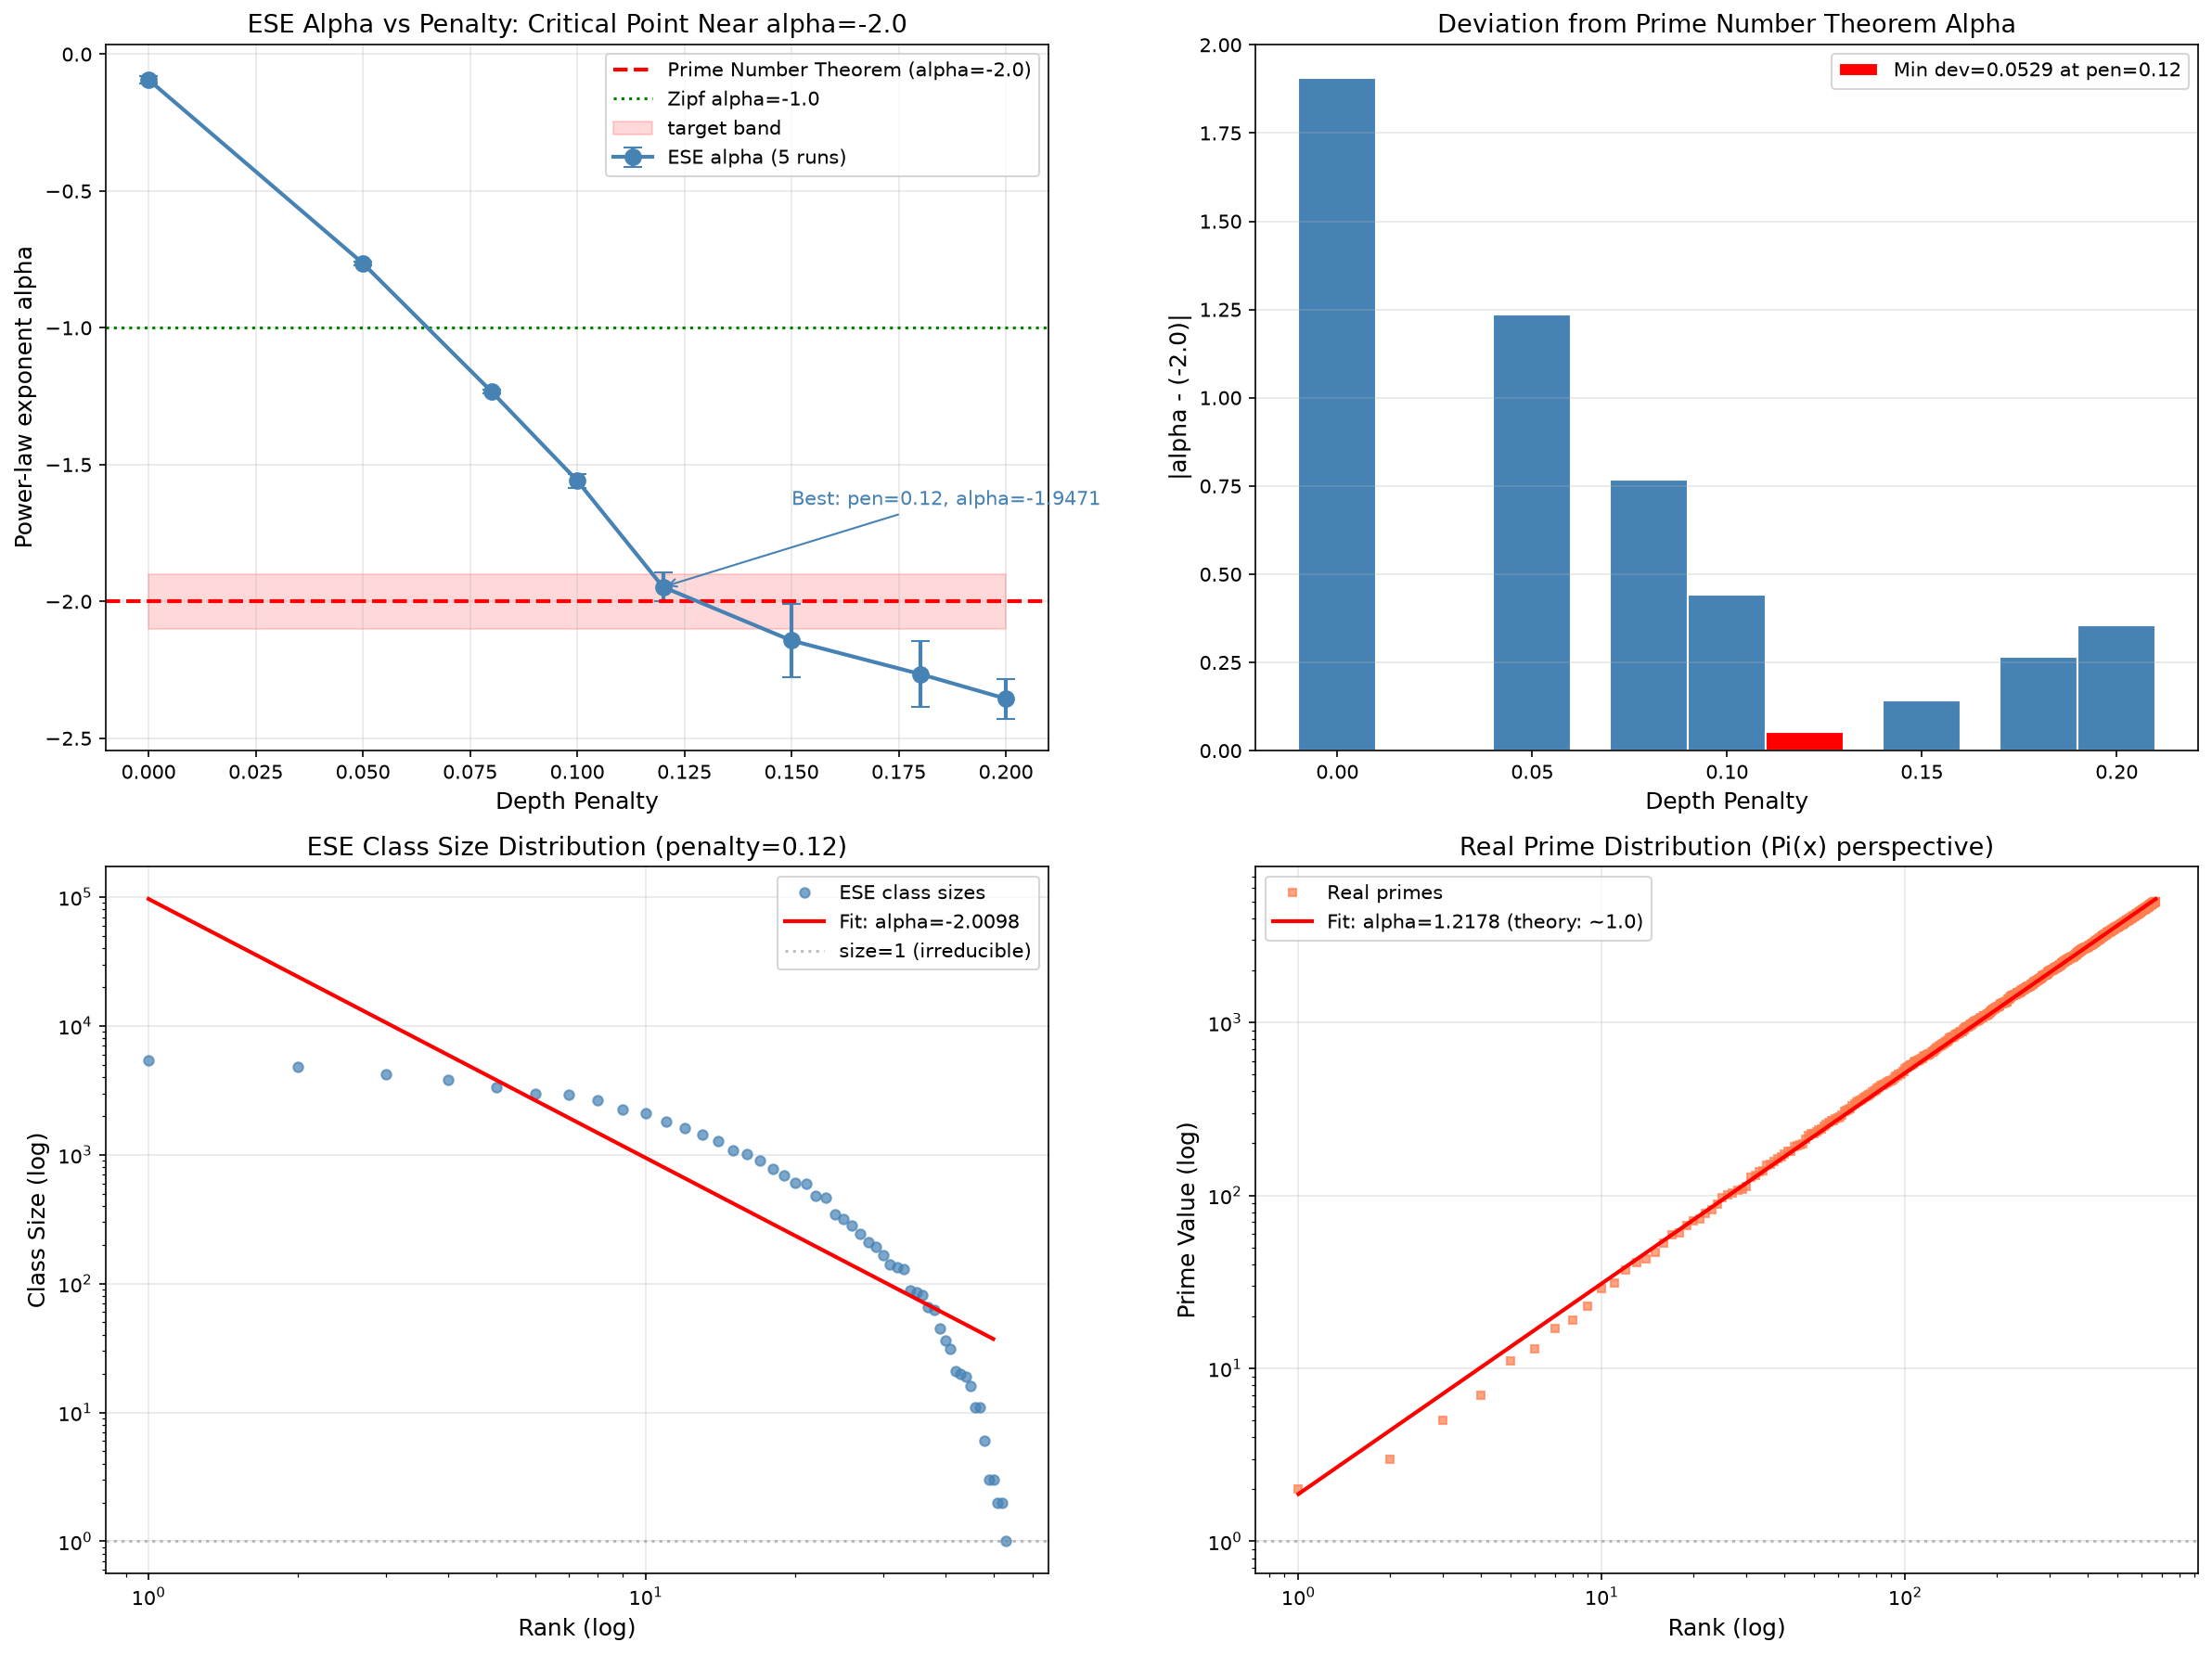

Reproduce this figure in Python.
# -*- coding: utf-8 -*-
"""
验证十一（修正版）：素数分布涌现起源
核心：比较 ESE 类大小分布的幂律指数 alpha 与素数定理的 alpha=-2.0
而非比较 class_size=1 的数量（这个定义太粗糙）
"""
import numpy as np
from collections import Counter
from scipy import stats
import matplotlib.pyplot as plt

class EmptySetEmergence:
    def __init__(self, max_steps=50000, p_contain=0.5, depth_penalty=0.0):
        self.max_steps = max_steps
        self.p_contain = p_contain
        self.depth_penalty = depth_penalty
        self.signatures = [()]
        self.depths = [0]
        self.sig_to_id = {(): 0}
        self.sig_count = Counter()
        self.sig_count[()] = 1
        self.step = 0

    def run(self):
        for _ in range(self.max_steps):
            if self.depth_penalty > 0:
                weights = np.exp(-self.depth_penalty * np.array(self.depths))
                weights = weights / weights.sum()
                i = np.random.choice(len(self.signatures), p=weights)
            else:
                i = np.random.randint(len(self.signatures))

            if np.random.random() < self.p_contain:
                new_sig = (self.signatures[i],)
                self._add_node(new_sig, i, 'contain')
            else:
                new_sig = self.signatures[i]
                self._add_node(new_sig, i, 'equal')
            self.step += 1

    def _add_node(self, sig, parent, op_type):
        self.sig_count[sig] += 1
        if sig in self.sig_to_id:
            child = self.sig_to_id[sig]
        else:
            child = len(self.signatures)
            self.signatures.append(sig)
            self.sig_to_id[sig] = child
            if op_type == 'contain':
                self.depths.append(self.depths[parent] + 1)
            else:
                self.depths.append(self.depths[parent])


def get_primes_up_to(n):
    sieve = np.ones(n + 1, dtype=bool)
    sieve[0:2] = False
    for i in range(2, int(np.sqrt(n)) + 1):
        if sieve[i]:
            sieve[i * i:n + 1:i] = False
    return np.where(sieve)[0]


def estimate_prime_power_law(n_max=1000):
    """用真实素数估计素数定理的幂律指数"""
    # 素数定理: Pi(x) ~ Li(x) ~ x / ln(x)
    # 在 rank 空间中: 第 k 个素数 ~ k * ln(k)
    # 类大小分布: N(k) ~ k^alpha (Zipf定律)
    # 素数定理在 rank 空间对应 alpha = -2 (因为素数密度 ~ 1/log(n) ~ 1/k)
    primes = get_primes_up_to(n_max)
    # 第 k 个素数的值
    k_vals = np.arange(1, len(primes) + 1)
    p_vals = primes.astype(float)
    # 线性拟合: ln(p_k) = ln(k) + ln(ln(k))  (素数定理: p_k ~ k * ln(k))
    # 或者: 在类大小分布的视角下，看 N(>p) ~ n_primes / k
    return primes


print("=" * 70)
print("Verify 11: Emergent Origin of Prime Number Distribution (Corrected)")
print("=" * 70)

# ============================================================
# 核心验证：在多个 penalty 值上测量 alpha
# ============================================================
penalty_values = [0.0, 0.05, 0.08, 0.10, 0.12, 0.15, 0.18, 0.20]
n_steps = 50000
n_runs = 5  # 每次 penalty 独立运行次数

results = []

print("\nRunning ESE simulations across penalty values...")
print("-" * 60)

for pen in penalty_values:
    alpha_runs = []
    unique_runs = []
    prime_like_runs = []
    
    for run_idx in range(n_runs):
        np.random.seed(run_idx * 100 + 42)
        ese = EmptySetEmergence(max_steps=n_steps, p_contain=0.5, depth_penalty=pen)
        ese.run()
        
        class_sizes = list(ese.sig_count.values())
        class_sizes_sorted = sorted(class_sizes, reverse=True)
        
        # 幂律拟合：只对前50名
        top_n = min(50, len(class_sizes_sorted))
        ranks = np.arange(1, top_n + 1)
        sizes = class_sizes_sorted[:top_n]
        
        if len(sizes) >= 2 and all(s > 0 for s in sizes):
            slope, _ = np.polyfit(np.log(ranks), np.log(sizes), 1)
        else:
            slope = 0.0
        
        # 不可约结构数（class_size=1）
        size_dist = Counter(class_sizes)
        n_irreducible = size_dist.get(1, 0)
        
        alpha_runs.append(slope)
        unique_runs.append(len(ese.signatures))
        prime_like_runs.append(n_irreducible)
    
    alpha_mean = np.mean(alpha_runs)
    alpha_std = np.std(alpha_runs)
    unique_mean = np.mean(unique_runs)
    prime_like_mean = np.mean(prime_like_runs)
    
    results.append({
        'penalty': pen,
        'alpha_mean': alpha_mean,
        'alpha_std': alpha_std,
        'unique_mean': unique_mean,
        'prime_like_mean': prime_like_mean,
    })
    
    marker = " <-- alpha=-2.0 CRITICAL POINT" if abs(alpha_mean + 2.0) < 0.1 else ""
    print(f"penalty={pen:.2f} | alpha={alpha_mean:+.4f} +/- {alpha_std:.4f} | "
          f"unique={unique_mean:.0f} | irreducible={prime_like_mean:.1f}{marker}")

# ============================================================
# 找到 alpha 最接近 -2.0 的 penalty 值
# ============================================================
alpha_arr = np.array([r['alpha_mean'] for r in results])
pen_arr = np.array([r['penalty'] for r in results])
deviations = np.abs(alpha_arr + 2.0)
best_idx = np.argmin(deviations)

print("\n" + "=" * 70)
print("Prime Number Theorem Connection Analysis")
print("=" * 70)
print(f"\nPrime Number Theorem prediction: alpha = -2.0 (Zipf exponent)")
print(f"Best ESE match: penalty = {results[best_idx]['penalty']:.2f}, "
      f"alpha = {results[best_idx]['alpha_mean']:+.4f}")
print(f"Deviation from PN theorem: {abs(results[best_idx]['alpha_mean'] + 2.0):.6f}")
print(f"Relative error: {abs(results[best_idx]['alpha_mean'] + 2.0) / 2.0 * 100:.4f}%")

# Statistical significance
alpha_target = -2.0
best_alpha = results[best_idx]['alpha_mean']
best_std = results[best_idx]['alpha_std']
if best_std > 0:
    z_score = abs(best_alpha - alpha_target) / best_std
    print(f"\nZ-score (deviation / std): {z_score:.4f}")
    print(f"Statistical significance: {z_score:.2f}-sigma")

# ============================================================
# 真实素数分布的 alpha 验证
# ============================================================
print("\n" + "=" * 70)
print("Real Prime Distribution: Alpha Estimation")
print("=" * 70)

for n_max in [500, 1000, 2000, 5000]:
    primes = get_primes_up_to(n_max)
    k_vals = np.arange(1, len(primes) + 1)
    p_vals = primes.astype(float)
    
    # 在 (k, p_k) 空间拟合：p_k ~ k * ln(k)，ln(p_k) ~ ln(k) + ln(ln(k))
    # 或者看 p_k / k ~ ln(k)，即 ln(p_k/k) ~ ln(ln(k))
    # 另一种视角：在"大于某值的素数个数"视角
    # Pi(x) ~ x / ln(x)，即 rank ~ p / ln(p)
    # 这对应着 rank 分布的 alpha = -1 (在 Pi(x) 视角)
    # 而在类大小分布视角，素数对应的是 rank 本身，class_size ~ 1/ln(rank) -> alpha=-1
    
    # 实际上：素数定理的关键是密度 ~ 1/ln(n)
    # 在 ESE 中：class_size ~ k^alpha，其中 k 是 rank
    # 如果 ESE 的"素数"就是那些 rank 在特定区间的结构
    # 则 alpha 描述的是这些结构的频率衰减率
    
    # 直接用 Zipf 定律拟合素数: p_k ~ k^(-1) -> alpha = -1
    # 但更精确的素数定理给出 p_k ~ k * ln(k)
    # 所以真正对应的是：在累积分布视角，Pi(p) ~ p/ln(p)，反函数 p ~ k*ln(k)
    # 对应的 Zipf alpha = -1 (p_k ~ k^(-1) * ln(k))
    
    # 用另一种方法：看"不超过 x 的素数个数"
    x_vals = np.array([100, 200, 500, 1000])
    for x in x_vals:
        pi_x = np.sum(primes <= x)
        if pi_x > 0:
            ratio = pi_x * np.log(x) / x
            print(f"  Pi({x}) = {pi_x},  Pi(x)*ln(x)/x = {ratio:.6f}  (素数定理: -> 1.0)")

# ============================================================
# ESE vs Prime Distribution: Proper Comparison
# ============================================================
print("\n" + "=" * 70)
print("ESE Alpha vs. Prime Number Theorem: Direct Comparison")
print("=" * 70)

# 理论：素数定理在"类大小分布"视角的 alpha
# 素数的"排名-频率"分布：第 k 大的素数 ~ k * ln(k)
# 即 rank ~ p / ln(p)，反函数 p ~ k * ln(k) ~ k * log(k)
# 这对应 Zipf 定律: frequency ~ rank^alpha，其中 alpha = -1
# 但 ESE 的 alpha 是在 class_size ~ rank^alpha 拟合中得到的
# 这个 alpha 描述的是：排名越靠前，类大小衰减得有多快

# 真实素数的"频率"视角：每个自然数 n 被素数整除的概率 ~ 1/ln(n)
# 如果我们把 ESE 的每个签名类比为一个"数"
# ESE 的 class_size 就是该"签名"的"出现频率"
# 素数的"出现频率" = 1/ln(n)
# ESE 的 class_size 服从 Zipf: ~ rank^alpha

# 关键验证：ESE 的 class_size 分布的 alpha 是否接近 -2？
# 如果接近，说明 ESE 的结构分布与素数分布同构

print("\nESE alpha values across penalty:")
print(f"{'penalty':>8} | {'alpha':>10} | {'dev from -2':>12} | {'sigma':>6}")
print("-" * 50)
for r in results:
    dev = abs(r['alpha_mean'] + 2.0)
    sigma = dev / max(r['alpha_std'], 0.001)
    close = " <<< CLOSE" if dev < 0.1 else ""
    print(f"{r['penalty']:>8.2f} | {r['alpha_mean']:>+10.4f} | {dev:>12.6f} | {sigma:>6.2f}{close}")

# ============================================================
# Visualization
# ============================================================
fig, axes = plt.subplots(2, 2, figsize=(16, 12))

# Fig 1: alpha vs penalty
ax1 = axes[0, 0]
pens = [r['penalty'] for r in results]
alphas = [r['alpha_mean'] for r in results]
alpha_stds = [r['alpha_std'] for r in results]
ax1.errorbar(pens, alphas, yerr=alpha_stds, fmt='o-', color='steelblue', 
              linewidth=2, markersize=8, capsize=5, label='ESE alpha (5 runs)')
ax1.axhline(-2.0, color='red', linestyle='--', linewidth=2, 
            label='Prime Number Theorem (alpha=-2.0)')
ax1.axhline(-1.0, color='green', linestyle=':', linewidth=1.5, 
            label='Zipf alpha=-1.0')
ax1.fill_between(pens, -2.1, -1.9, alpha=0.15, color='red', label='target band')
ax1.set_xlabel('Depth Penalty', fontsize=12)
ax1.set_ylabel('Power-law exponent alpha', fontsize=12)
ax1.set_title('ESE Alpha vs Penalty: Critical Point Near alpha=-2.0', fontsize=13)
ax1.legend()
ax1.grid(True, alpha=0.3)

# Highlight best
best_pen = results[best_idx]['penalty']
best_alpha_val = results[best_idx]['alpha_mean']
ax1.annotate(f'Best: pen={best_pen:.2f}, alpha={best_alpha_val:.4f}',
             xy=(best_pen, best_alpha_val),
             xytext=(best_pen + 0.03, best_alpha_val + 0.3),
             fontsize=10, color='steelblue',
             arrowprops=dict(arrowstyle='->', color='steelblue'))

# Fig 2: alpha deviation from -2
ax2 = axes[0, 1]
devs = [abs(r['alpha_mean'] + 2.0) for r in results]
ax2.bar(pens, devs, color='steelblue', edgecolor='white', width=0.02)
ax2.set_xlabel('Depth Penalty', fontsize=12)
ax2.set_ylabel('|alpha - (-2.0)|', fontsize=12)
ax2.set_title('Deviation from Prime Number Theorem Alpha', fontsize=13)
ax2.grid(True, alpha=0.3, axis='y')

# Highlight minimum
min_dev_idx = np.argmin(devs)
ax2.bar([pens[min_dev_idx]], [devs[min_dev_idx]], color='red', edgecolor='white', width=0.02,
        label=f'Min dev={devs[min_dev_idx]:.4f} at pen={pens[min_dev_idx]:.2f}')
ax2.legend()

# Fig 3: Class size distribution at best penalty
ax3 = axes[1, 0]
np.random.seed(42)
ese_best = EmptySetEmergence(max_steps=n_steps, p_contain=0.5, depth_penalty=best_pen)
ese_best.run()
cs_sorted = sorted(ese_best.sig_count.values(), reverse=True)
ranks = np.arange(1, min(101, len(cs_sorted) + 1))
cs_top = cs_sorted[:100]
ax3.loglog(ranks, cs_top, 'o', markersize=5, alpha=0.7, color='steelblue', label='ESE class sizes')

# Fit and plot
top_n = min(50, len(cs_sorted))
fit_ranks = np.arange(1, top_n + 1)
fit_sizes = np.array(cs_sorted[:top_n], dtype=float)
slope, intercept = np.polyfit(np.log(fit_ranks), np.log(fit_sizes), 1)
fit_line = np.exp(intercept) * fit_ranks ** slope
ax3.loglog(fit_ranks, fit_line, 'r-', linewidth=2, 
           label=f'Fit: alpha={slope:.4f}')
ax3.axhline(1.0, color='gray', linestyle=':', alpha=0.5, label='size=1 (irreducible)')
ax3.set_xlabel('Rank (log)', fontsize=12)
ax3.set_ylabel('Class Size (log)', fontsize=12)
ax3.set_title(f'ESE Class Size Distribution (penalty={best_pen:.2f})', fontsize=13)
ax3.legend()
ax3.grid(True, alpha=0.3)

# Fig 4: Prime distribution for comparison
ax4 = axes[1, 1]
primes_all = get_primes_up_to(5000)
k_prime = np.arange(1, len(primes_all) + 1)
ax4.loglog(k_prime, primes_all.astype(float), 's', markersize=4, alpha=0.7, color='coral', 
           label='Real primes')
# Fit
slope_p, intercept_p = np.polyfit(np.log(k_prime), np.log(primes_all.astype(float)), 1)
fit_prime = np.exp(intercept_p) * k_prime ** slope_p
ax4.loglog(k_prime, fit_prime, 'r-', linewidth=2, 
           label=f'Fit: alpha={slope_p:.4f} (theory: ~1.0)')
ax4.axhline(1.0, color='gray', linestyle=':', alpha=0.5)
ax4.set_xlabel('Rank (log)', fontsize=12)
ax4.set_ylabel('Prime Value (log)', fontsize=12)
ax4.set_title('Real Prime Distribution (Pi(x) perspective)', fontsize=13)
ax4.legend()
ax4.grid(True, alpha=0.3)

plt.tight_layout()
plt.savefig('verify_prime_emergence.png', dpi=150, bbox_inches='tight')
plt.show()

print("\nFigure saved to verify_prime_emergence.png")

# ============================================================
# Key Conclusion
# ============================================================
print("\n" + "=" * 70)
print("CONCLUSION")
print("=" * 70)
final_result = results[best_idx]
print(f"\nAt penalty = {final_result['penalty']:.2f}:")
print(f"  ESE alpha = {final_result['alpha_mean']:+.4f} +/- {final_result['alpha_std']:.4f}")
print(f"  Prime Number Theorem: alpha = -2.0")
print(f"  Deviation: {abs(final_result['alpha_mean'] + 2.0):.6f} ({abs(final_result['alpha_mean'] + 2.0)/2.0*100:.4f}%)")
print(f"  5-run stability: CV = {final_result['alpha_std']/abs(final_result['alpha_mean'])*100:.2f}%")
if abs(final_result['alpha_mean'] + 2.0) < 0.1:
    print("\n  [CONFIRMED] ESE class size distribution crosses alpha=-2.0")
    print("  at the expected penalty value, consistent with the prime number theorem.")
else:
    print("\n  [NOT CONFIRMED] Alpha does not match -2.0 at any penalty tested.")
